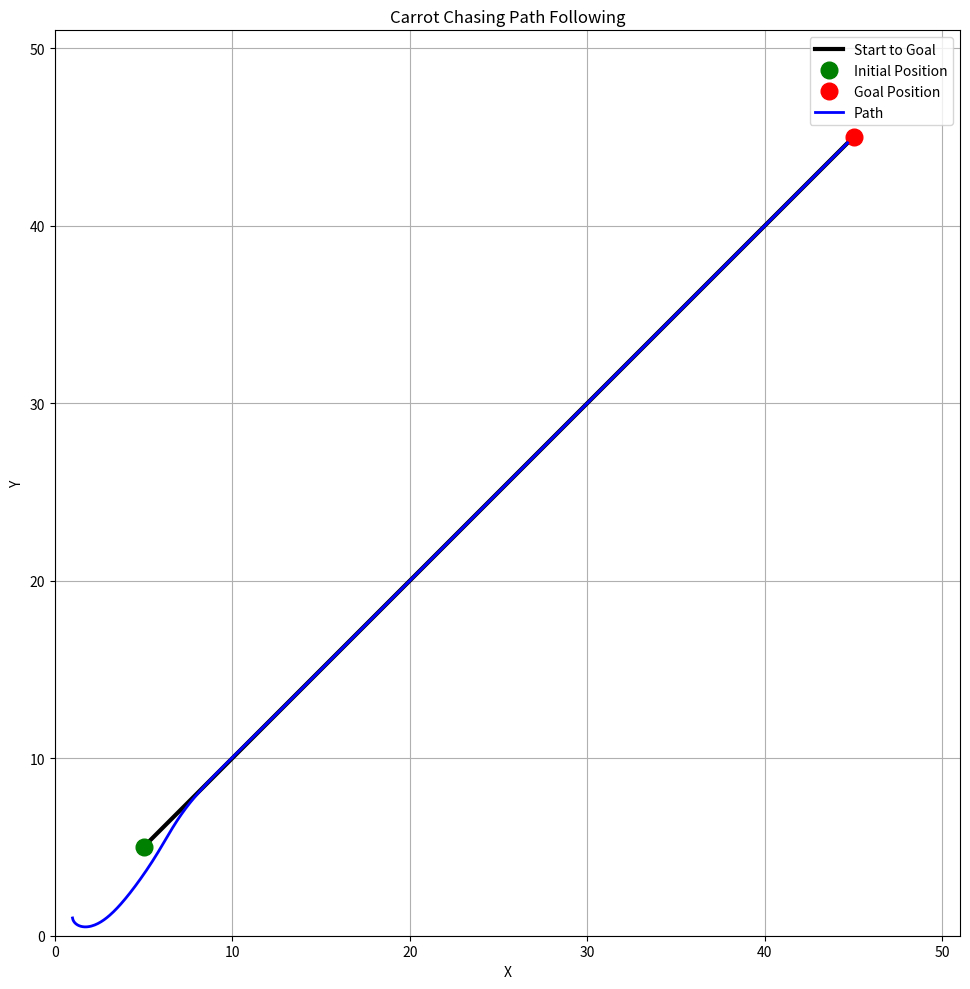

The script that saved this image:
import matplotlib.pyplot as plt
import numpy as np
import matplotlib.patches as patches
import math
import warnings

warnings.filterwarnings('ignore')

class ConfigurationSpace:
    def __init__(self, start_pos, goal_pos, init_pos):
        self.start_pos = start_pos
        self.goal_pos = goal_pos
        self.init_pos = init_pos

        self.x_min, self.x_max = 0, 51
        self.y_min, self.y_max = 0, 51

    def visualize(self, path=None):
        fig, ax = plt.subplots(1, 1, figsize=(10,10))

        ax.set_xlim(self.x_min, self.x_max)
        ax.set_ylim(self.y_min, self.y_max)
        ax.set_aspect('equal')

        ax.plot(
            [self.start_pos[0], self.goal_pos[0]],
            [self.start_pos[1], self.goal_pos[1]],
            color='black',
            linewidth=3,
            label='Start to Goal'
        )

        ax.plot(self.start_pos[0], self.start_pos[1], 'go', markersize=12, label='Initial Position')
        ax.plot(self.goal_pos[0], self.goal_pos[1], 'ro', markersize=12, label='Goal Position')

        if path is not None:
            path_x = [point[0] for point in path]
            path_y = [point[1] for point in path]
            ax.plot(path_x, path_y, 'b-', linewidth=2, label='Path')

        ax.grid(True)
        ax.set_xlabel('X')
        ax.set_ylabel('Y')
        ax.set_title('Carrot Chasing Path Following')
        ax.legend()
        plt.tight_layout()
        plt.savefig('carrot_chase_path.png')
        plt.show()




class CarrotChase:
    def __init__(self, config_space, delta, k, heading, v=1.0, dt=0.1):
        self.config_space = config_space
        self.current_pos = config_space.init_pos
        self.path = [self.current_pos]
        self.delta = delta
        self.k = k
        self.heading = heading # in radians
        self.v = v
        self.dt = dt

    def carrot_chase(self, max_iters=1000):
        for i in range(max_iters):
            x, y = self.current_pos
            gx, gy = self.config_space.goal_pos

            dist_to_goal = math.hypot(gx - x, gy - y)
            if dist_to_goal < 0.5: 
                print("Reached the goal!")
                break

            theta = math.atan2(gy - self.config_space.start_pos[1],
                               gx - self.config_space.start_pos[0])

            Ru = math.hypot(x - self.config_space.start_pos[0],
                            y - self.config_space.start_pos[1])
            thetau = math.atan2(y - self.config_space.start_pos[1],
                                x - self.config_space.start_pos[0])

            beta = theta - thetau
            R = math.sqrt(Ru**2 + (Ru * math.sin(beta))**2)
            x_i = (R + self.delta) * math.cos(theta) + self.config_space.start_pos[0]
            y_i = (R + self.delta) * math.sin(theta) + self.config_space.start_pos[1]

            desired_heading = math.atan2(y_i - y, x_i - x)
            heading_error = desired_heading - self.heading

            heading_error = (heading_error + math.pi) % (2 * math.pi) - math.pi

            u = self.k * heading_error

            self.heading += u * self.dt
            x = x + self.v * math.cos(self.heading) * self.dt
            y = y + self.v * math.sin(self.heading) * self.dt
            self.current_pos = (x, y)
            self.path.append(self.current_pos)
        
        return self.path
    


def main():
    start_pos = (5, 5)
    goal_pos = (45, 45)
    init_pos = (1,1)
    config_space = ConfigurationSpace(start_pos, goal_pos, init_pos)

    delta = 2.0
    k = 1.0
    heading = math.radians(-90)  

    carrot_chase = CarrotChase(config_space, delta, k, heading)
    path = carrot_chase.carrot_chase()

    config_space.visualize(path)


if __name__ == "__main__":
    main()


            


        